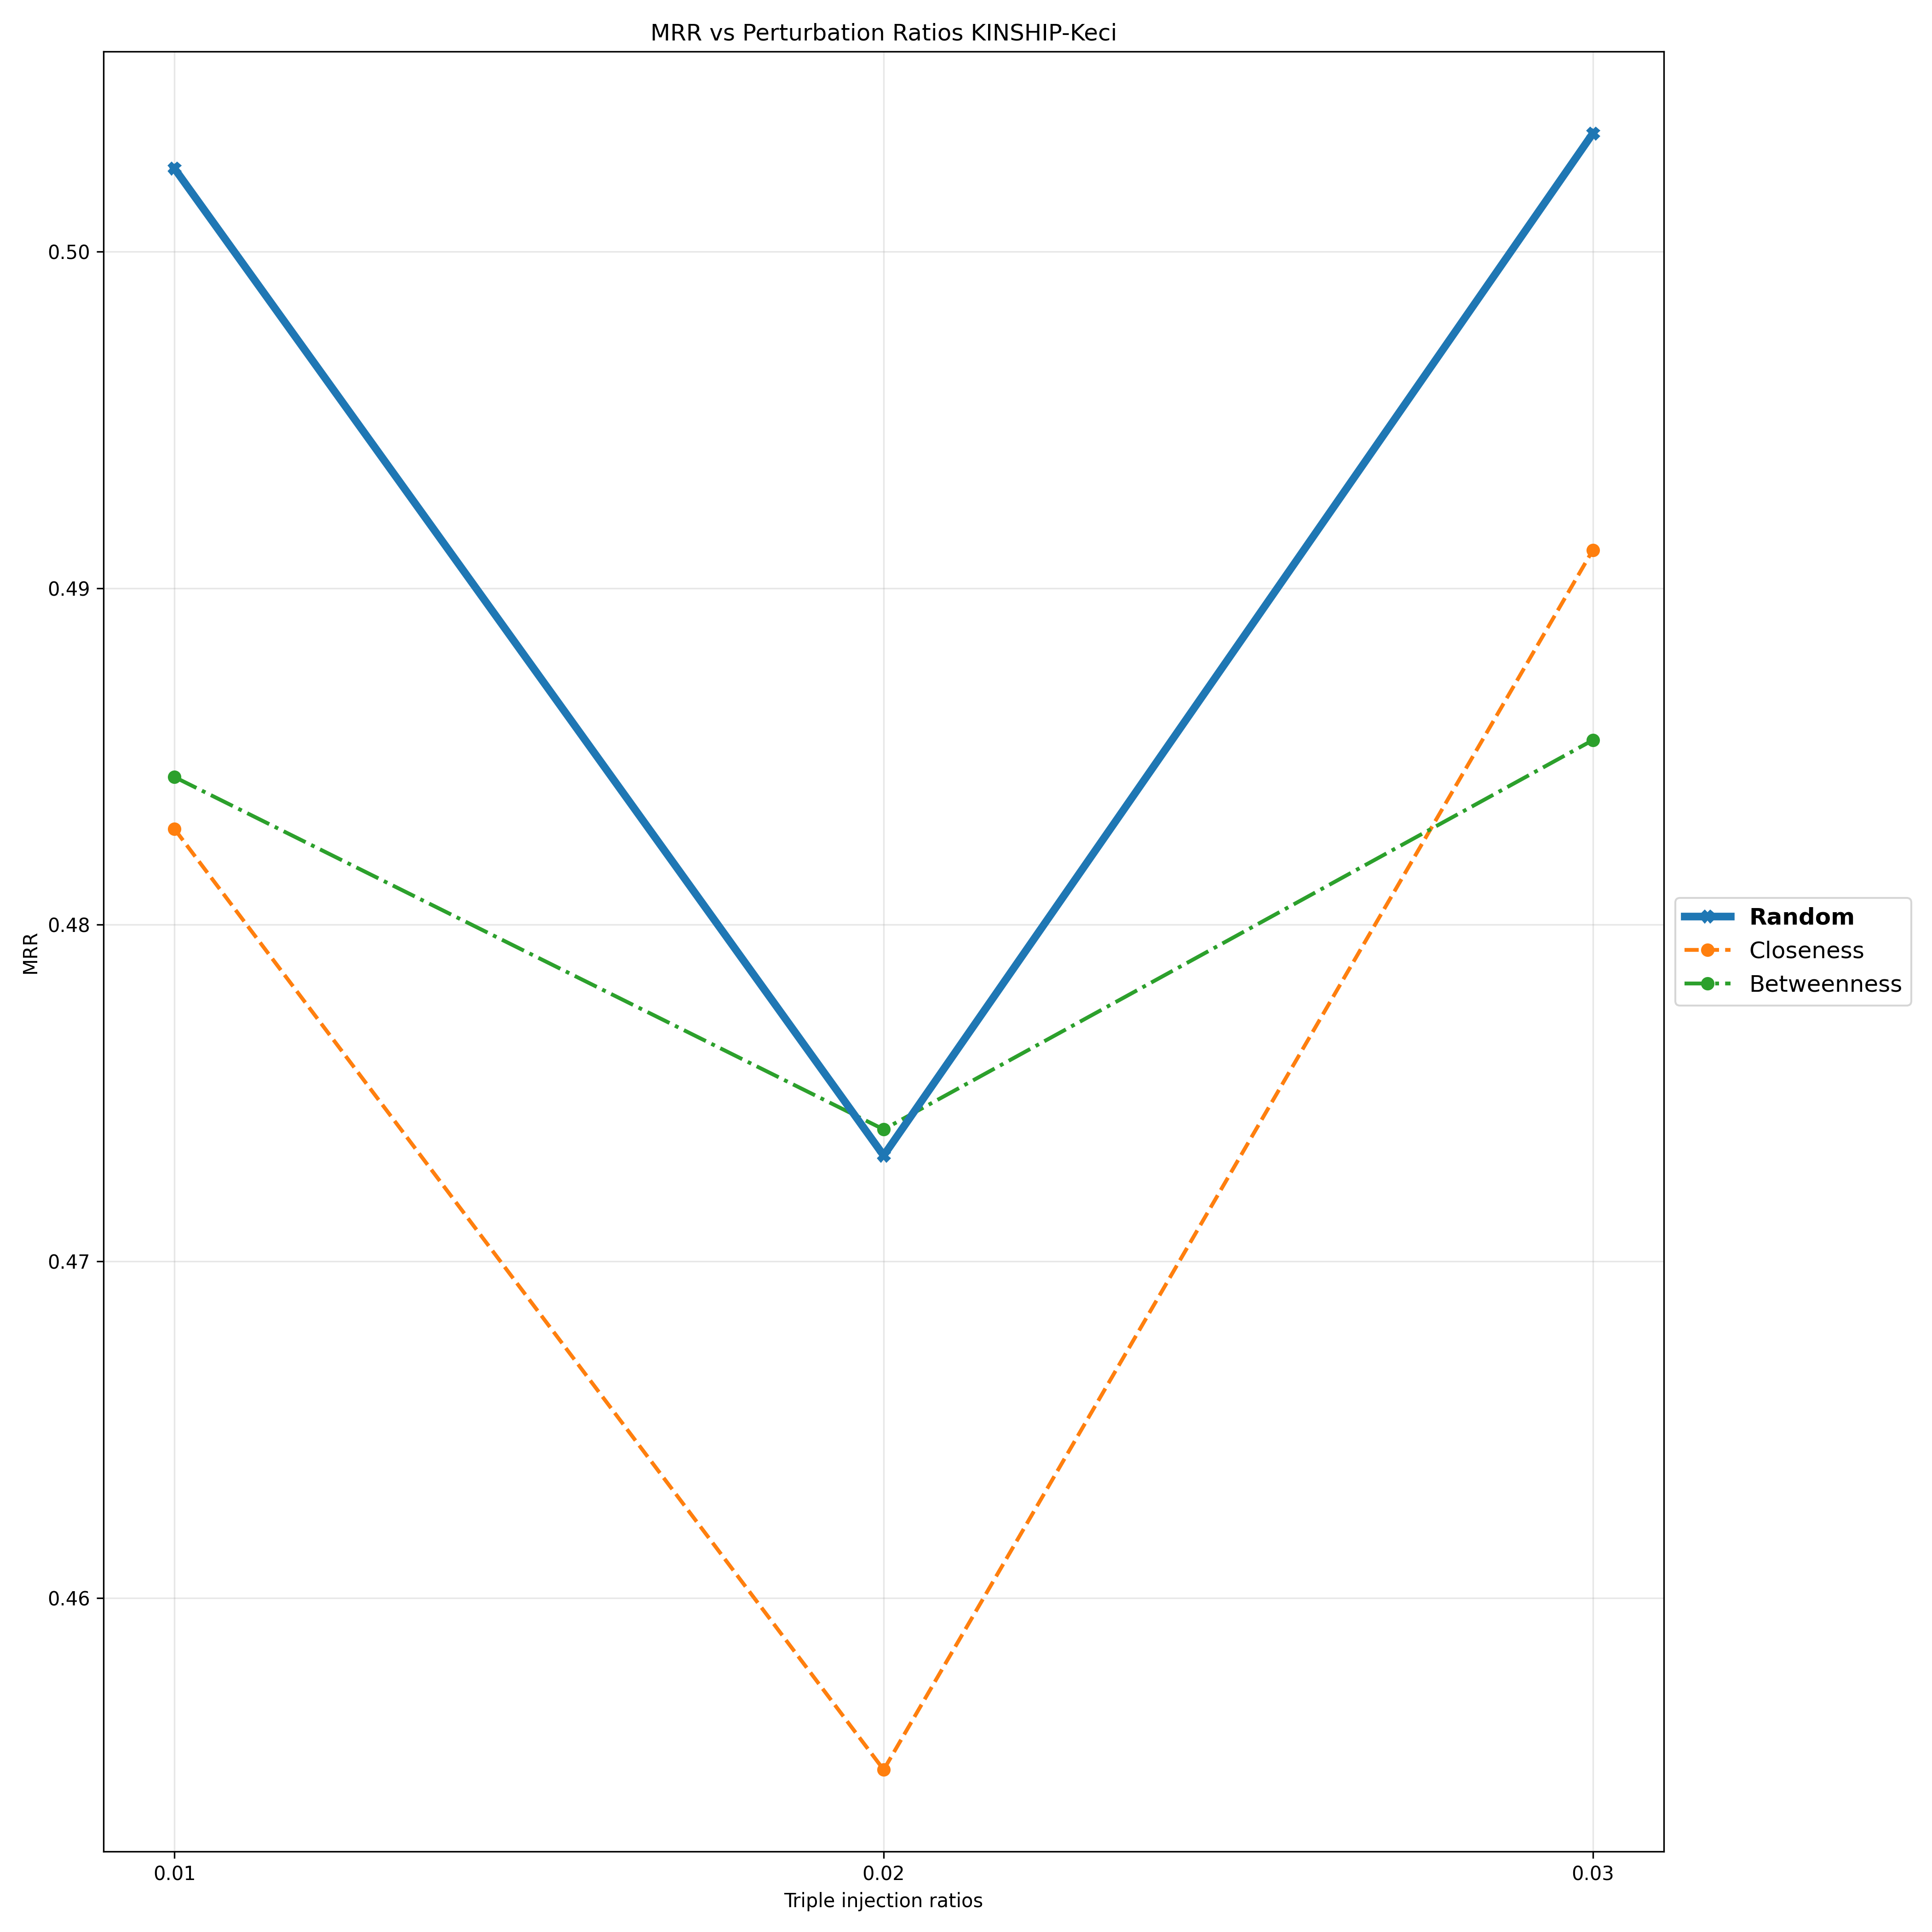

The table this chart was drawn from, first rows:
Triple Injection Ratios, 0.01, 0.02, 0.03
Random, 0.5025, 0.4731, 0.5035
Closeness, 0.4828, 0.4549, 0.4911
Betweenness, 0.4844, 0.4739, 0.4855
